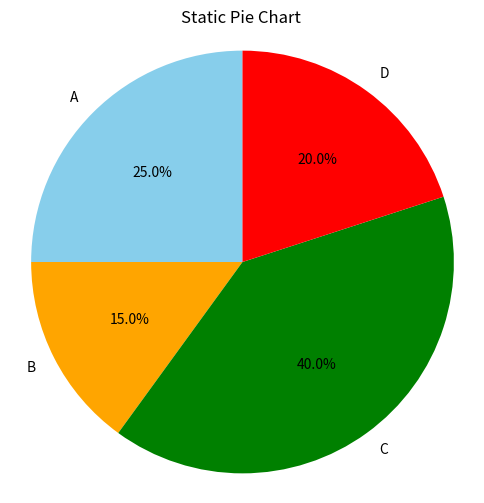

Reproduce this figure in Python.
import numpy as np
import matplotlib.pyplot as plt

categories = ['A', 'B', 'C', 'D']
values = np.array([25, 15, 40, 20]) 

percentages = values / np.sum(values) * 100

plt.figure(figsize=(6,6))
plt.pie(values, labels=categories, autopct='%1.1f%%', startangle=90, colors=['skyblue','orange','green','red'])
plt.title('Static Pie Chart ')
plt.axis('equal') 

plt.show()
